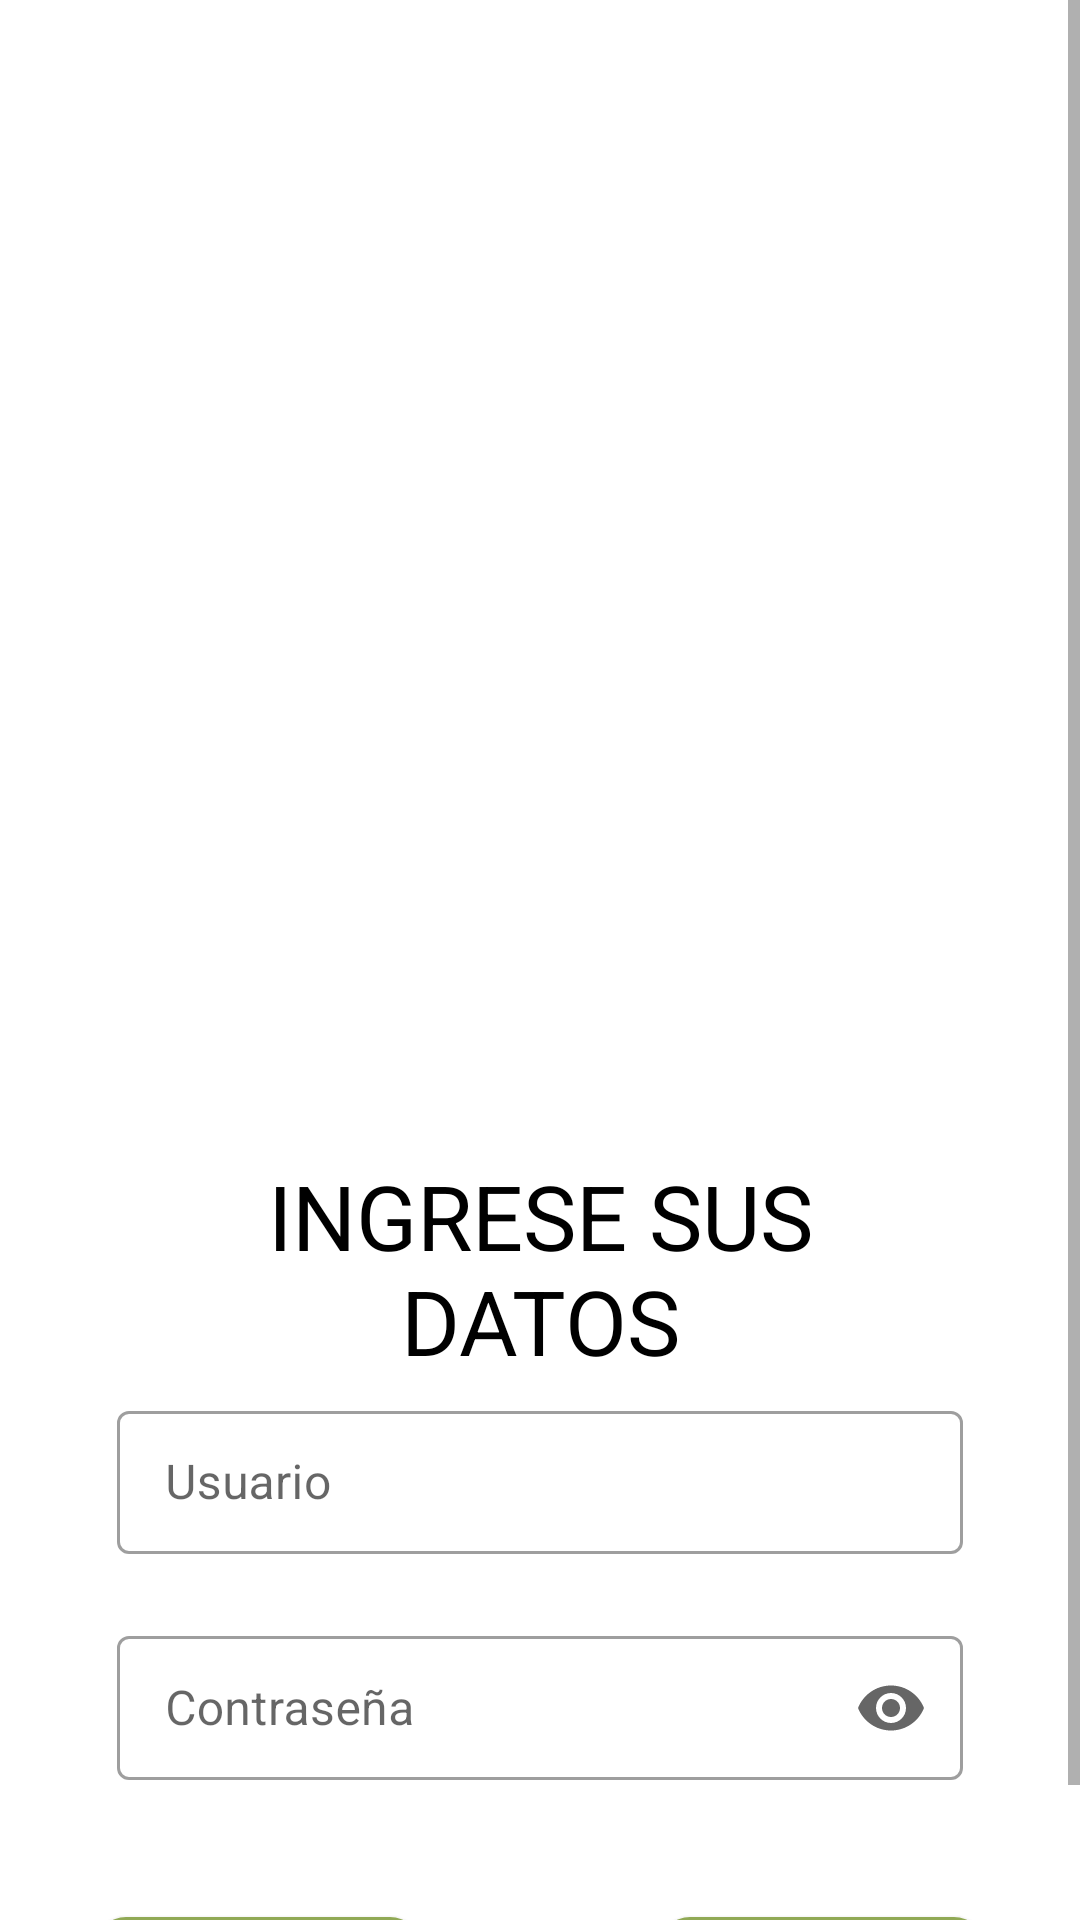

This screen was rendered from an Android layout file. Write that file and the resources it references.
<!-- AndroidManifest.xml: application theme Theme.FindATruck -->
<!-- res/layout/activity_log_in.xml -->
<?xml version="1.0" encoding="utf-8"?>
<androidx.constraintlayout.widget.ConstraintLayout xmlns:android="http://schemas.android.com/apk/res/android"
    xmlns:app="http://schemas.android.com/apk/res-auto"
    xmlns:tools="http://schemas.android.com/tools"
    android:layout_width="match_parent"
    android:layout_height="match_parent"
    tools:context=".interface_user.LogIn">

    <ScrollView
        android:layout_width="match_parent"
        android:layout_height="match_parent">

        <androidx.constraintlayout.widget.ConstraintLayout
            android:layout_width="match_parent"
            android:layout_height="match_parent"
            android:orientation="vertical">

            <ImageView
                android:id="@+id/logo"
                style="@style/margins"
                android:layout_width="match_parent"
                android:layout_height="wrap_content"
                android:layout_marginTop="@dimen/margin_top_logo"
                app:layout_constraintTop_toTopOf="parent"
                app:srcCompat="@drawable/logo" />

            <TextView
                android:id="@+id/msg_view"
                style="@style/msg"
                android:layout_marginTop="@dimen/margin_top_msg"
                android:contentDescription="@string/user"
                android:text="@string/starup_msg"
                android:textColor="@color/black"
                android:textSize="@dimen/text_size_msg"
                app:layout_constraintEnd_toEndOf="@+id/user_field"
                app:layout_constraintStart_toStartOf="@+id/user_field"
                app:layout_constraintTop_toTopOf="parent" />

            <com.google.android.material.textfield.TextInputLayout

                android:id="@+id/user_field"
                style="@style/inputs"
                android:layout_width="match_parent"
                android:layout_height="match_parent"
                android:layout_marginTop="@dimen/margin_top_user"
                android:contentDescription="@string/user"
                android:hint="@string/user"
                app:layout_constraintEnd_toEndOf="parent"
                app:layout_constraintStart_toStartOf="parent"
                app:layout_constraintTop_toBottomOf="@+id/msg_view"
                app:layout_constraintTop_toTopOf="parent"
                app:startIconDrawable="@drawable/user">

                <com.google.android.material.textfield.TextInputEditText
                    android:id="@+id/user"
                    android:layout_width="match_parent"
                    android:layout_height="match_parent"
                    android:inputType="textUri"
                    android:textColor="@color/black" />

            </com.google.android.material.textfield.TextInputLayout>

            <com.google.android.material.textfield.TextInputLayout

                android:id="@+id/password_field"
                style="@style/inputs"
                android:layout_width="match_parent"
                android:layout_height="match_parent"
                android:layout_marginTop="@dimen/margin_top_password"
                android:contentDescription="@string/password"
                android:hint="@string/password"
                app:endIconMode="password_toggle"
                app:layout_constraintEnd_toEndOf="parent"
                app:layout_constraintStart_toStartOf="parent"
                app:layout_constraintTop_toBottomOf="@+id/user_field"
                app:layout_constraintTop_toTopOf="parent"
                app:startIconDrawable="@drawable/password">

                <com.google.android.material.textfield.TextInputEditText
                    android:id="@+id/password"
                    android:layout_width="match_parent"
                    android:layout_height="match_parent"
                    android:inputType="textPassword"
                    android:textColor="@color/black" />

            </com.google.android.material.textfield.TextInputLayout>


            <com.google.android.material.button.MaterialButton
                android:id="@+id/log_in_btn"
                android:layout_width="match_parent"
                android:layout_height="wrap_content"
                android:layout_marginStart="@dimen/margin_start_btn"
                android:layout_marginTop="@dimen/margin_top_btn"
                android:layout_marginEnd="@dimen/margin_end_btn"
                android:text="@string/login"
                app:cornerRadius="@dimen/btn_radius_cornes"
                app:layout_constraintEnd_toStartOf="@+id/user_field"
                app:layout_constraintStart_toStartOf="parent"
                app:layout_constraintTop_toBottomOf="@+id/user_field" />

            <com.google.android.material.button.MaterialButton
                android:id="@+id/register_btn"
                android:layout_width="match_parent"
                android:layout_height="wrap_content"
                android:layout_marginStart="@dimen/margin_end_btn"
                android:layout_marginEnd="@dimen/margin_start_btn"
                android:text="@string/register"
                app:cornerRadius="@dimen/btn_radius_cornes"
                app:layout_constraintTop_toBottomOf="@+id/log_in_btn"
                app:layout_constraintEnd_toEndOf="parent"
                app:layout_constraintStart_toEndOf="@+id/log_in_btn"
                app:layout_constraintTop_toTopOf="@+id/log_in_btn"
                app:layout_constraintLeft_toRightOf="@+id/log_in_btn"
                />


        </androidx.constraintlayout.widget.ConstraintLayout>

    </ScrollView>

</androidx.constraintlayout.widget.ConstraintLayout>
<!-- resources referenced by this layout -->
<resources>
  <color name="black">#FF000000</color>
  <dimen name="btn_radius_cornes">10dp</dimen>
  <dimen name="margin_end_btn">220dp</dimen>
  <dimen name="margin_start_btn">32dp</dimen>
  <dimen name="margin_top_btn">100dp</dimen>
  <dimen name="margin_top_logo">25dp</dimen>
  <dimen name="margin_top_msg">370dp</dimen>
  <dimen name="margin_top_password">525dp</dimen>
  <dimen name="margin_top_user">450dp</dimen>
  <dimen name="text_size_msg">30dp</dimen>
  <string name="login">Ingresar</string>
  <string name="password">Contraseña</string>
  <string name="register">Registrar</string>
  <string name="starup_msg">INGRESE SUS DATOS</string>
  <string name="user">Usuario</string>
  <style name="inputs" parent="Widget.MaterialComponents.TextInputLayout.OutlinedBox.Dense">
          <item name="android:layout_marginStart">@dimen/margin_start</item>
          <item name="android:layout_marginEnd">@dimen/margin_end</item>
          <item name="android:layout_marginBottom">@dimen/margin_bottom</item>
          <item name="android:padding">@dimen/input_padding</item>
          <item name="boxBackgroundMode">outline</item>
      </style>
  <style name="margins">
          <item name="android:layout_marginEnd">@dimen/margin_end</item>
          <item name="android:layout_marginStart">@dimen/margin_start</item>
          <item name="android:layout_width">match_parent</item>
          <item name="android:layout_height">match_parent</item>
      </style>
  <style name="msg" parent="inputs">
          <item name="android:layout_width">match_parent</item>
          <item name="android:layout_height">match_parent</item>
          <item name="android:gravity">center_horizontal</item>
      </style>
  <style name="Theme.FindATruck" parent="Theme.MaterialComponents.DayNight.NoActionBar">
          
          <item name="colorPrimary">@color/turtle_green</item>
          <item name="colorPrimaryVariant">@color/purple_700</item>
          <item name="colorOnPrimary">@color/white</item>
          
          <item name="colorSecondary">@color/teal_200</item>
          <item name="colorSecondaryVariant">@color/teal_700</item>
          <item name="colorOnSecondary">@color/black</item>
          
          <item name="android:statusBarColor" tools:targetApi="l">?attr/colorPrimaryVariant</item>
          
      </style>
  <dimen name="margin_start">24dp</dimen>
  <dimen name="margin_end">24dp</dimen>
  <dimen name="margin_bottom">25dp</dimen>
  <dimen name="input_padding">15dp</dimen>
  <color name="turtle_green">#90A955</color>
  <color name="purple_700">#FF3700B3</color>
  <color name="white">#FFFFFFFF</color>
  <color name="teal_200">#FF03DAC5</color>
  <color name="teal_700">#FF018786</color>
</resources>
